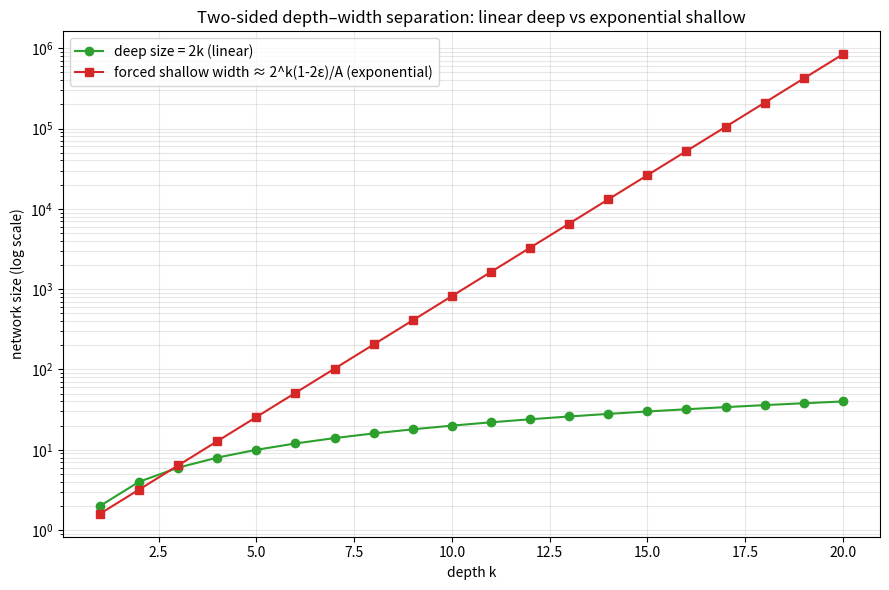

Reproduce this figure in Python.
"""Visualization: deep size 2k vs forced shallow width 2^k(1-2eps)/A on a
log scale, showing the unbounded gap."""
from __future__ import annotations
import numpy as np
import matplotlib.pyplot as plt

eps, A = 0.1, 1.0
ks = np.arange(1, 21)
deep = 2 * ks
shallow = (2.0 ** ks) * (1.0 - 2.0 * eps) / A

fig, ax = plt.subplots(figsize=(9, 6))
ax.semilogy(ks, deep, "o-", label="deep size = 2k (linear)", color="#2ca02c")
ax.semilogy(ks, shallow, "s-",
            label="forced shallow width ≈ 2^k(1-2ε)/A (exponential)",
            color="#d62728")
ax.set_xlabel("depth k")
ax.set_ylabel("network size (log scale)")
ax.set_title("Two-sided depth–width separation: linear deep vs exponential shallow")
ax.legend()
ax.grid(alpha=0.3, which="both")
fig.tight_layout()
fig.savefig("depth_width_gap.png", dpi=150)
print("saved depth_width_gap.png")
